Image classification data set "plantvillage" (litchi1058-web/RAG on GitHub). Class labels (3): apple brown spot, apple normal, apple black spot.

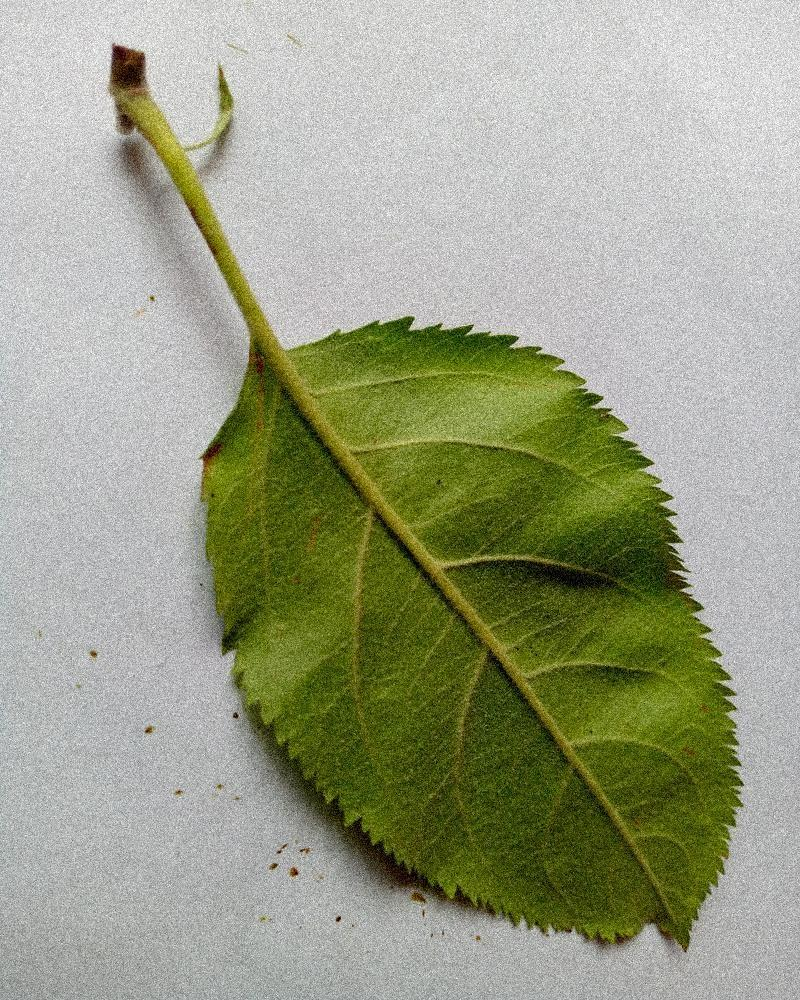
Label: apple normal

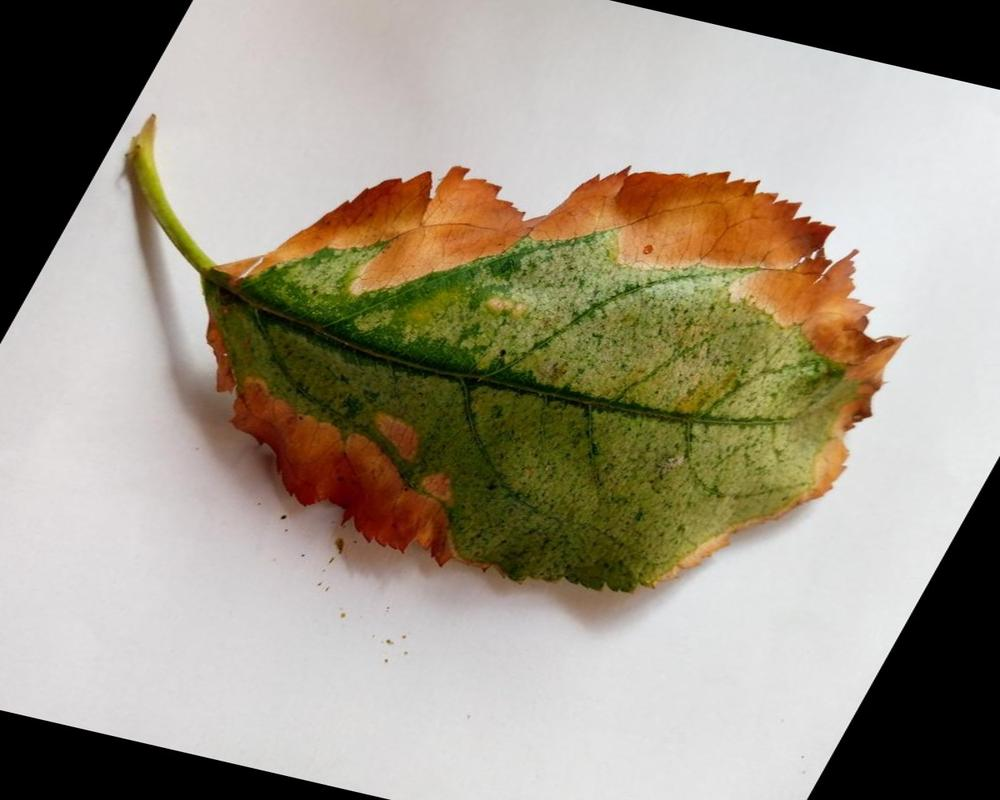
Label: apple brown spot

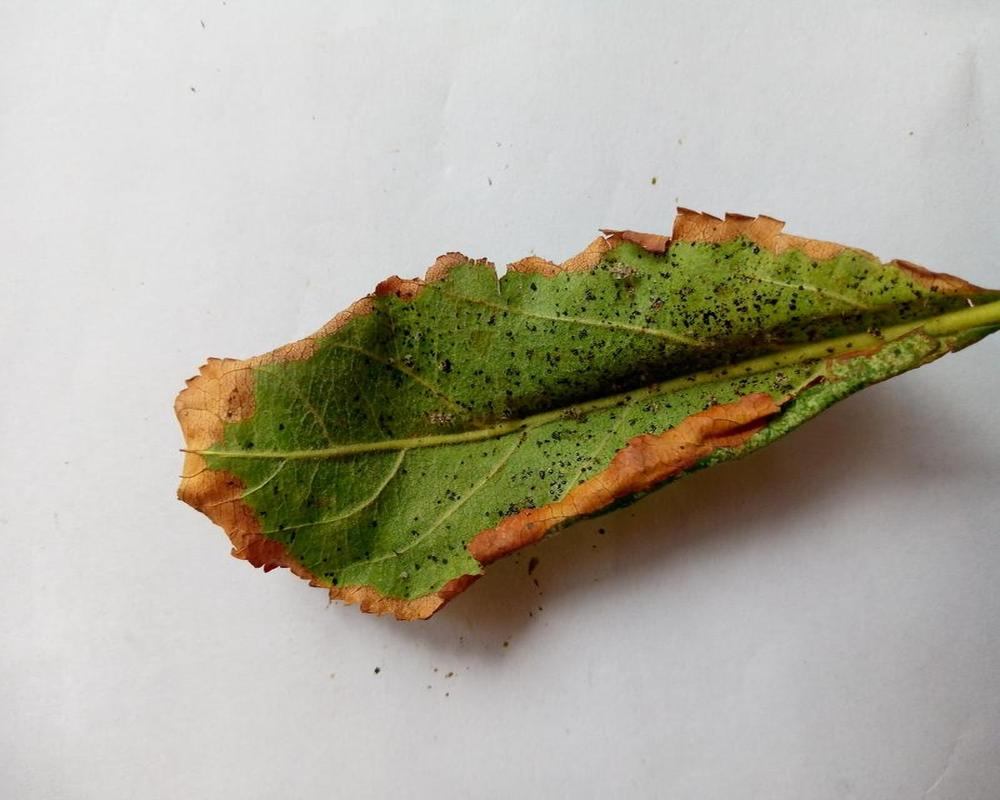
Label: apple brown spot

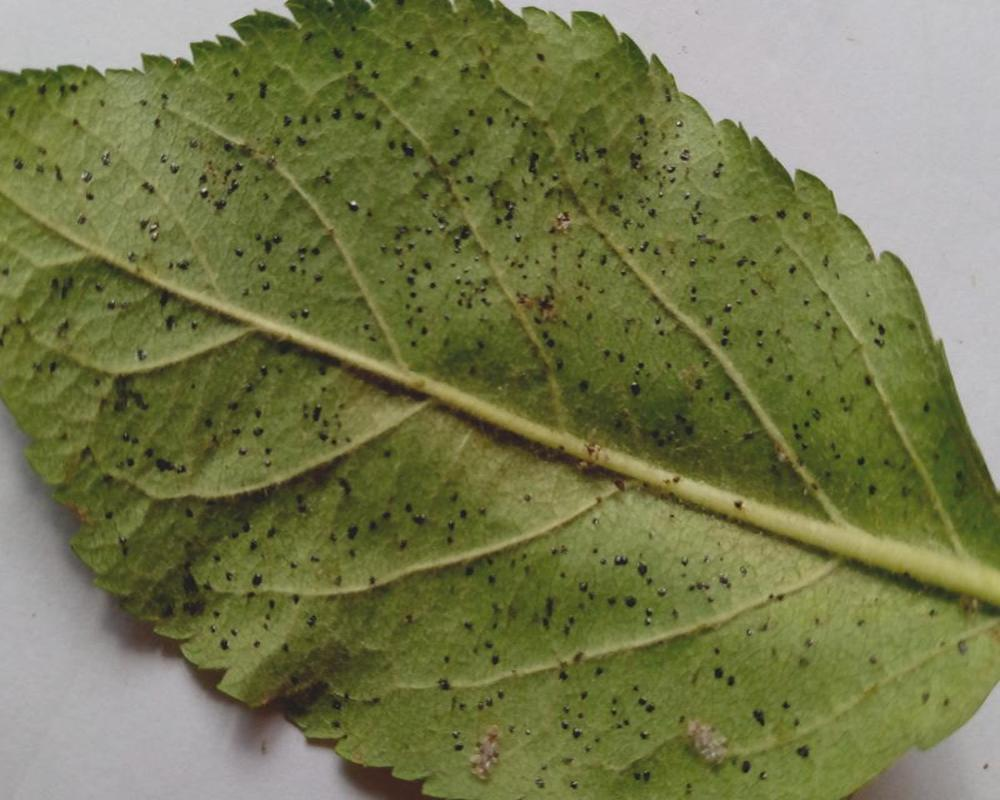
Label: apple black spot

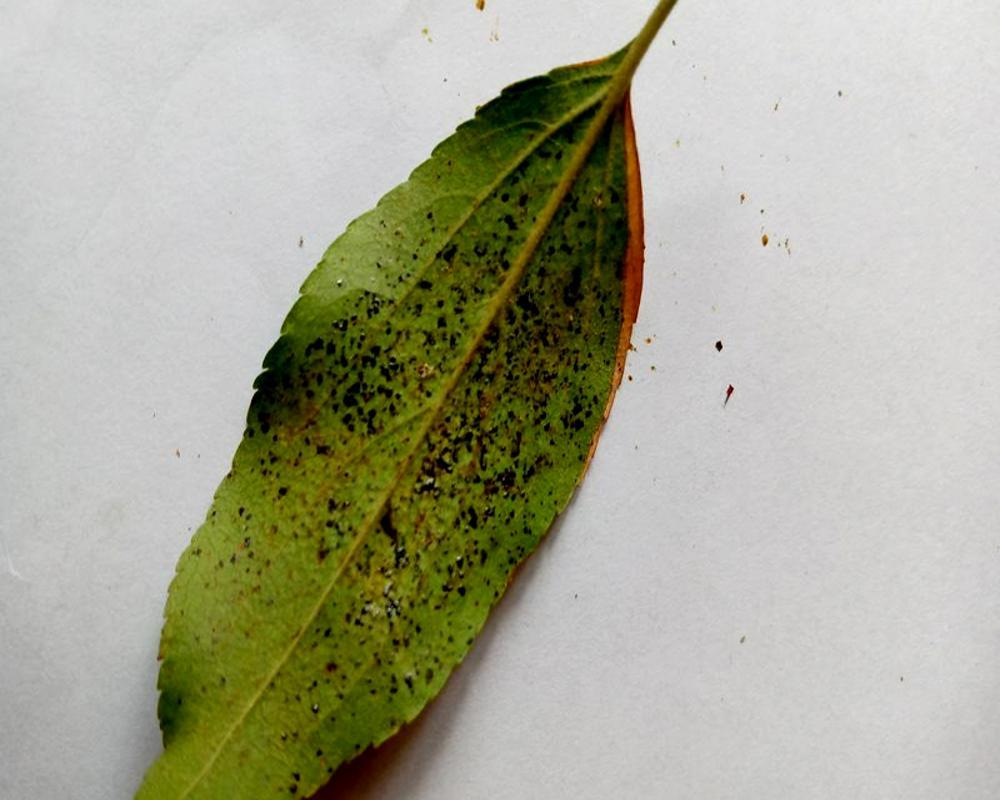
Label: apple black spot

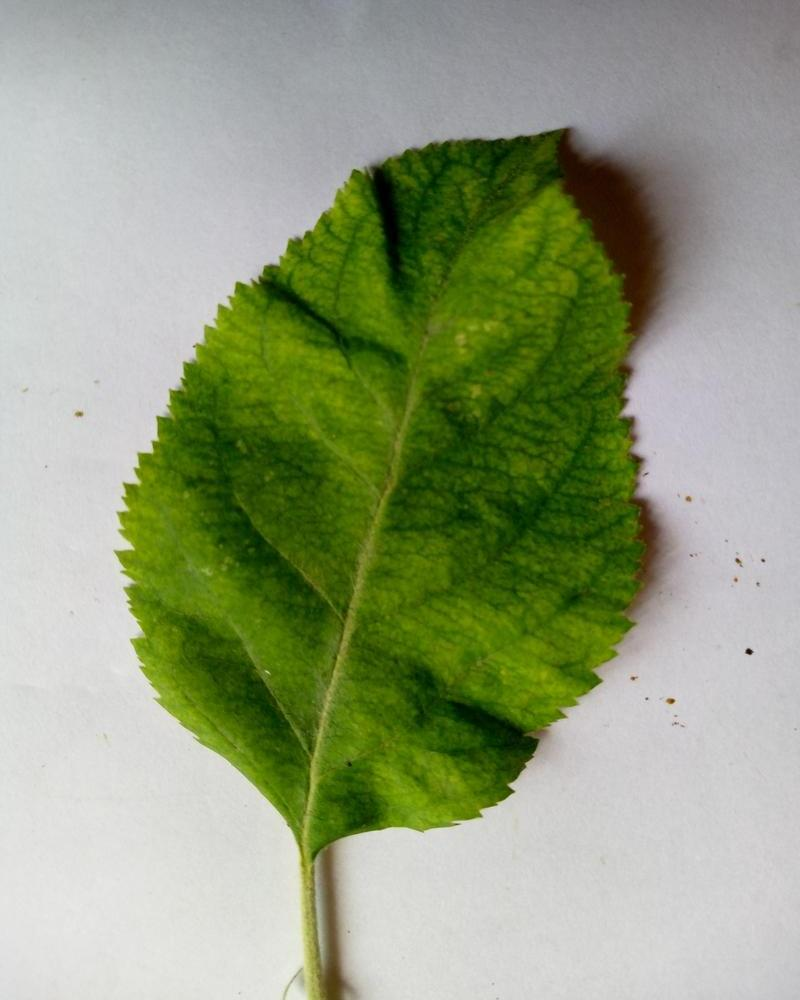
Label: apple normal
